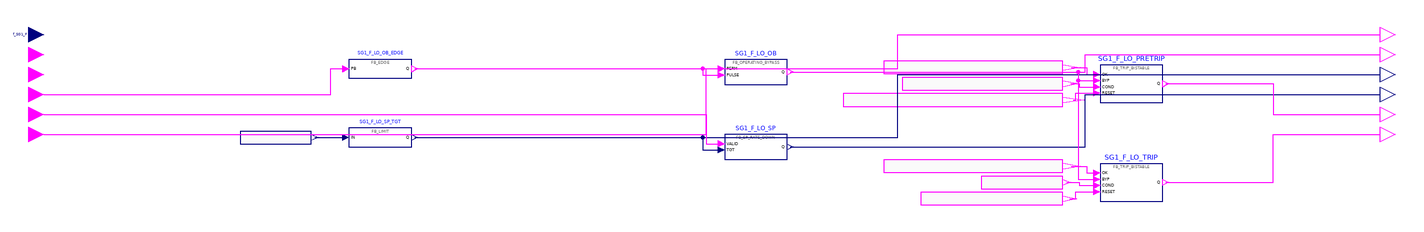

Above is the diagram view of the following Modelica model: its components placed by their Placement annotations and its connect equations drawn as lines.

model g_SG1_F_LO "BP FOD group 16 g_SG1_F_LO: Low Reactor Coolant Flow (SG1 loop) trip"
      import RPS.Constants.*;
      RPS.Interfaces.RealInput f_SG1_F "Reactor coolant flow, SG1 loop (from SG differential pressure)." annotation(Placement(transformation(extent={{-6,-6},{6,6}}), iconTransformation(extent={{-120,40},{-100,60}})));
      RPS.Interfaces.BooleanInput f_Module_Error "Processor module self-diagnostic error." annotation(Placement(transformation(extent={{-6,-22},{6,-10}}), iconTransformation(extent={{-120,20},{-100,40}})));
      RPS.Interfaces.BooleanInput f_Channel_Error "Channel-level error (e.g. input module or power supply fault)." annotation(Placement(transformation(extent={{-6,-38},{6,-26}}), iconTransformation(extent={{-120,0},{-100,20}})));
      RPS.Interfaces.BooleanInput f_SG1_F_LO_OB_Ini "Operator initiation of the Low Reactor Coolant Flow (SG1 loop) operating bypass." annotation(Placement(transformation(extent={{-6,-54},{6,-42}}), iconTransformation(extent={{-120,-20},{-100,0}})));
      RPS.Interfaces.BooleanInput f_SG1_F_Valid "Validity of f_SG1_F." annotation(Placement(transformation(extent={{-6,-70},{6,-58}}), iconTransformation(extent={{-120,-40},{-100,-20}})));
      RPS.Interfaces.BooleanInput f_LP_OB_Perm "Low-power operating-bypass permissive." annotation(Placement(transformation(extent={{-6,-86},{6,-74}}), iconTransformation(extent={{-120,-60},{-100,-40}})));
      RPS.Interfaces.BooleanOutput h_SG1_F_LO_OB_Pulse "One-scan pulse for each actuation of f_SG1_F_LO_OB_Ini." annotation(Placement(transformation(extent={{1074,-6},{1086,6}}), iconTransformation(extent={{100,40},{120,60}})));
      RPS.Interfaces.BooleanOutput h_SG1_F_LO_OB_Sta "Low Reactor Coolant Flow (SG1 loop) operating-bypass status (1 = bypassed)." annotation(Placement(transformation(extent={{1074,-22},{1086,-10}}), iconTransformation(extent={{100,20},{120,40}})));
      RPS.Interfaces.RealOutput f_SG1_F_LO_SP_Target "Low Reactor Coolant Flow (SG1 loop) setpoint target: f_SG1_F - k_SG1_F_LO_Band clamped to [k_SG1_F_LO_SP_Min, k_SG1_F_LO_SP_Max]." annotation(Placement(transformation(extent={{1074,-38},{1086,-26}}), iconTransformation(extent={{100,0},{120,20}})));
      RPS.Interfaces.RealOutput h_SG1_F_LO_Trip_SP "Low Reactor Coolant Flow (SG1 loop) variable trip setpoint." annotation(Placement(transformation(extent={{1074,-54},{1086,-42}}), iconTransformation(extent={{100,-20},{120,0}})));
      RPS.Interfaces.BooleanOutput th_SG1_F_LO_Pretrip "Low Reactor Coolant Flow (SG1 loop) pre-trip alarm (0 = PRETRIP)." annotation(Placement(transformation(extent={{1074,-70},{1086,-58}}), iconTransformation(extent={{100,-40},{120,-20}})));
      RPS.Interfaces.BooleanOutput th_SG1_F_LO_Trip "Low Reactor Coolant Flow (SG1 loop) channel trip (0 = TRIP)." annotation(Placement(transformation(extent={{1074,-86},{1086,-74}}), iconTransformation(extent={{100,-60},{120,-40}})));
      RPS.Blocks.FB_EDGE SG1_F_LO_OB_EDGE "implements h_SG1_F_LO_OB_Pulse" annotation(Placement(transformation(extent={{250,-35},{300,-20}})));
      RPS.Blocks.FB_OPERATING_BYPASS SG1_F_LO_OB "implements h_SG1_F_LO_OB_Sta" annotation(Placement(transformation(extent={{550,-40},{600,-20}})));
      RPS.Blocks.FB_LIMIT SG1_F_LO_SP_TGT(MN = k_SG1_F_LO_SP_Min, MX = k_SG1_F_LO_SP_Max) "implements f_SG1_F_LO_SP_Target" annotation(Placement(transformation(extent={{250,-90},{300,-75}})));
      RPS.Blocks.FB_SP_RATE_DOWN SG1_F_LO_SP(STEP = k_SG1_F_LO_SP_Step, INIT = k_SG1_F_LO_SP_Max) "implements h_SG1_F_LO_Trip_SP" annotation(Placement(transformation(extent={{550,-100},{600,-80}})));
      RPS.Blocks.FB_TRIP_BISTABLE SG1_F_LO_PRETRIP(DELAY = k_SG1_F_LO_Pretrip_Delay_Scans) "implements th_SG1_F_LO_Pretrip" annotation(Placement(transformation(extent={{850,-54.5},{900,-24.5}})));
      RPS.Blocks.FB_TRIP_BISTABLE SG1_F_LO_TRIP(DELAY = k_SG1_F_LO_Trip_Delay_Scans) "implements th_SG1_F_LO_Trip" annotation(Placement(transformation(extent={{850,-133.5},{900,-103.5}})));
      RPS.Blocks.RealExpression SG1_F_LO_SP_TGT_IN(y = (f_SG1_F - k_SG1_F_LO_Band)) annotation(Placement(transformation(extent={{163.3,-87.5},{220,-77.5}})));
      RPS.Blocks.BooleanExpression SG1_F_LO_PRETRIP_OK(y = ((f_SG1_F_Valid and (not f_Module_Error)) and (not f_Channel_Error))) annotation(Placement(transformation(extent={{677.2,-31.5},{820,-21.5}})));
      RPS.Blocks.BooleanExpression SG1_F_LO_PRETRIP_COND(y = (f_SG1_F <= (h_SG1_F_LO_Trip_SP + k_SG1_F_LO_Pretrip_Margin))) annotation(Placement(transformation(extent={{691.9,-44.5},{820,-34.5}})));
      RPS.Blocks.BooleanExpression SG1_F_LO_PRETRIP_RESET(y = (f_SG1_F > ((h_SG1_F_LO_Trip_SP + k_SG1_F_LO_Pretrip_Margin) + k_SG1_F_LO_Pretrip_Hys))) annotation(Placement(transformation(extent={{645,-57.5},{820,-47.5}})));
      RPS.Blocks.BooleanExpression SG1_F_LO_TRIP_OK(y = ((f_SG1_F_Valid and (not f_Module_Error)) and (not f_Channel_Error))) annotation(Placement(transformation(extent={{677.2,-110.5},{820,-100.5}})));
      RPS.Blocks.BooleanExpression SG1_F_LO_TRIP_COND(y = (f_SG1_F <= h_SG1_F_LO_Trip_SP)) annotation(Placement(transformation(extent={{754.9,-123.5},{820,-113.5}})));
      RPS.Blocks.BooleanExpression SG1_F_LO_TRIP_RESET(y = (f_SG1_F > (h_SG1_F_LO_Trip_SP + k_SG1_F_LO_Trip_Hys))) annotation(Placement(transformation(extent={{706.6,-136.5},{820,-126.5}})));
    equation
      connect(SG1_F_LO_SP_TGT_IN.y, SG1_F_LO_SP_TGT.IN) annotation(Line(points={{222.84,-82.5},{247.5,-82.5}}, color={0,0,127}));
      connect(SG1_F_LO_PRETRIP_OK.y, SG1_F_LO_PRETRIP.OK) annotation(Line(points={{827.14,-26.5},{839.5,-26.5},{839.5,-32},{847.5,-32}}, color={255,0,255}));
      connect(SG1_F_LO_PRETRIP_COND.y, SG1_F_LO_PRETRIP.COND) annotation(Line(points={{826.4,-39.5},{833.5,-39.5},{833.5,-42},{847.5,-42}}, color={255,0,255}));
      connect(SG1_F_LO_PRETRIP_RESET.y, SG1_F_LO_PRETRIP.RESET) annotation(Line(points={{828.75,-52.5},{830.5,-52.5},{830.5,-47},{847.5,-47}}, color={255,0,255}));
      connect(SG1_F_LO_TRIP_OK.y, SG1_F_LO_TRIP.OK) annotation(Line(points={{827.14,-105.5},{839.5,-105.5},{839.5,-111},{847.5,-111}}, color={255,0,255}));
      connect(SG1_F_LO_TRIP_COND.y, SG1_F_LO_TRIP.COND) annotation(Line(points={{823.25,-118.5},{833.5,-118.5},{833.5,-121},{847.5,-121}}, color={255,0,255}));
      connect(SG1_F_LO_TRIP_RESET.y, SG1_F_LO_TRIP.RESET) annotation(Line(points={{825.67,-131.5},{830.5,-131.5},{830.5,-126},{847.5,-126}}, color={255,0,255}));
      connect(f_SG1_F_LO_OB_Ini, SG1_F_LO_OB_EDGE.PB) annotation(Line(points={{6,-48},{235.5,-48},{235.5,-27.5},{247.5,-27.5}}, color={255,0,255}));
      connect(SG1_F_LO_OB_EDGE.Q, h_SG1_F_LO_OB_Pulse) annotation(Line(points={{302.5,-27.5},{688.25,-27.5},{688.25,0},{1074,0}}, color={255,0,255}));
      connect(f_LP_OB_Perm, SG1_F_LO_OB.PERM) annotation(Line(points={{6,-80},{535.5,-80},{535.5,-27.5},{547.5,-27.5}}, color={255,0,255}));
      connect(SG1_F_LO_OB_EDGE.Q, SG1_F_LO_OB.PULSE) annotation(Line(points={{302.5,-27.5},{532.5,-27.5},{532.5,-32.5},{547.5,-32.5}}, color={255,0,255}));
      connect(SG1_F_LO_OB.Q, h_SG1_F_LO_OB_Sta) annotation(Line(points={{602.5,-30},{838.25,-30},{838.25,-16},{1074,-16}}, color={255,0,255}));
      connect(SG1_F_LO_SP_TGT.Q, f_SG1_F_LO_SP_Target) annotation(Line(points={{302.5,-82.5},{688.25,-82.5},{688.25,-32},{1074,-32}}, color={0,0,127}));
      connect(f_SG1_F_Valid, SG1_F_LO_SP.VALID) annotation(Line(points={{6,-64},{535.5,-64},{535.5,-87.5},{547.5,-87.5}}, color={255,0,255}));
      connect(SG1_F_LO_SP_TGT.Q, SG1_F_LO_SP.TGT) annotation(Line(points={{302.5,-82.5},{532.5,-82.5},{532.5,-92.5},{547.5,-92.5}}, color={0,0,127}));
      connect(SG1_F_LO_SP.Q, h_SG1_F_LO_Trip_SP) annotation(Line(points={{602.5,-90},{838.25,-90},{838.25,-48},{1074,-48}}, color={0,0,127}));
      connect(SG1_F_LO_OB.Q, SG1_F_LO_PRETRIP.BYP) annotation(Line(points={{602.5,-30},{832.5,-30},{832.5,-37},{847.5,-37}}, color={255,0,255}));
      connect(SG1_F_LO_PRETRIP.Q, th_SG1_F_LO_Pretrip) annotation(Line(points={{902.5,-39.5},{988.25,-39.5},{988.25,-64},{1074,-64}}, color={255,0,255}));
      connect(SG1_F_LO_OB.Q, SG1_F_LO_TRIP.BYP) annotation(Line(points={{602.5,-30},{832.5,-30},{832.5,-116},{847.5,-116}}, color={255,0,255}));
      connect(SG1_F_LO_TRIP.Q, th_SG1_F_LO_Trip) annotation(Line(points={{902.5,-118.5},{988.25,-118.5},{988.25,-80},{1074,-80}}, color={255,0,255}));
      annotation(Icon(coordinateSystem(preserveAspectRatio=false, extent={{-100,-80},{100,80}}), graphics={Rectangle(extent={{-100,80},{100,-80}}, lineColor={95,95,95}, fillColor={245,248,252}, fillPattern=FillPattern.Solid), Text(extent={{-160,114},{160,86}}, textString="%name", textColor={0,0,255}), Text(extent={{-96,78},{96,62}}, textString="16 Low Reactor Coolant Flow (SG1 loop) trip", textColor={95,95,95}), Text(extent={{-96,58},{-2,42}}, textString="f_SG1_F", horizontalAlignment=TextAlignment.Left, textColor={0,0,0}), Text(extent={{-96,38},{-2,22}}, textString="f_Module_Error", horizontalAlignment=TextAlignment.Left, textColor={0,0,0}), Text(extent={{-96,18},{-2,2}}, textString="f_Channel_Error", horizontalAlignment=TextAlignment.Left, textColor={0,0,0}), Text(extent={{-96,-2},{-2,-18}}, textString="f_SG1_F_LO_OB_Ini", horizontalAlignment=TextAlignment.Left, textColor={0,0,0}), Text(extent={{-96,-22},{-2,-38}}, textString="f_SG1_F_Valid", horizontalAlignment=TextAlignment.Left, textColor={0,0,0}), Text(extent={{-96,-42},{-2,-58}}, textString="f_LP_OB_Perm", horizontalAlignment=TextAlignment.Left, textColor={0,0,0}), Text(extent={{2,58},{96,42}}, textString="h_SG1_F_LO_OB_Pulse", horizontalAlignment=TextAlignment.Right, textColor={0,0,0}), Text(extent={{2,38},{96,22}}, textString="h_SG1_F_LO_OB_Sta", horizontalAlignment=TextAlignment.Right, textColor={0,0,0}), Text(extent={{2,18},{96,2}}, textString="f_SG1_F_LO_SP_Target", horizontalAlignment=TextAlignment.Right, textColor={0,0,0}), Text(extent={{2,-2},{96,-18}}, textString="h_SG1_F_LO_Trip_SP", horizontalAlignment=TextAlignment.Right, textColor={0,0,0}), Text(extent={{2,-22},{96,-38}}, textString="th_SG1_F_LO_Pretrip", horizontalAlignment=TextAlignment.Right, textColor={0,0,0}), Text(extent={{2,-42},{96,-58}}, textString="th_SG1_F_LO_Trip", horizontalAlignment=TextAlignment.Right, textColor={0,0,0})}), Diagram(coordinateSystem(preserveAspectRatio=false, extent={{-110,-176.5},{1190,46}})), Documentation(info="<html><p>Low Reactor Coolant Flow (SG1 loop) trip (variable set-point trip, NuSCR logic type Variable_Setpoint_Falling_Trip_with_OB).</p></html>"));
    end g_SG1_F_LO;